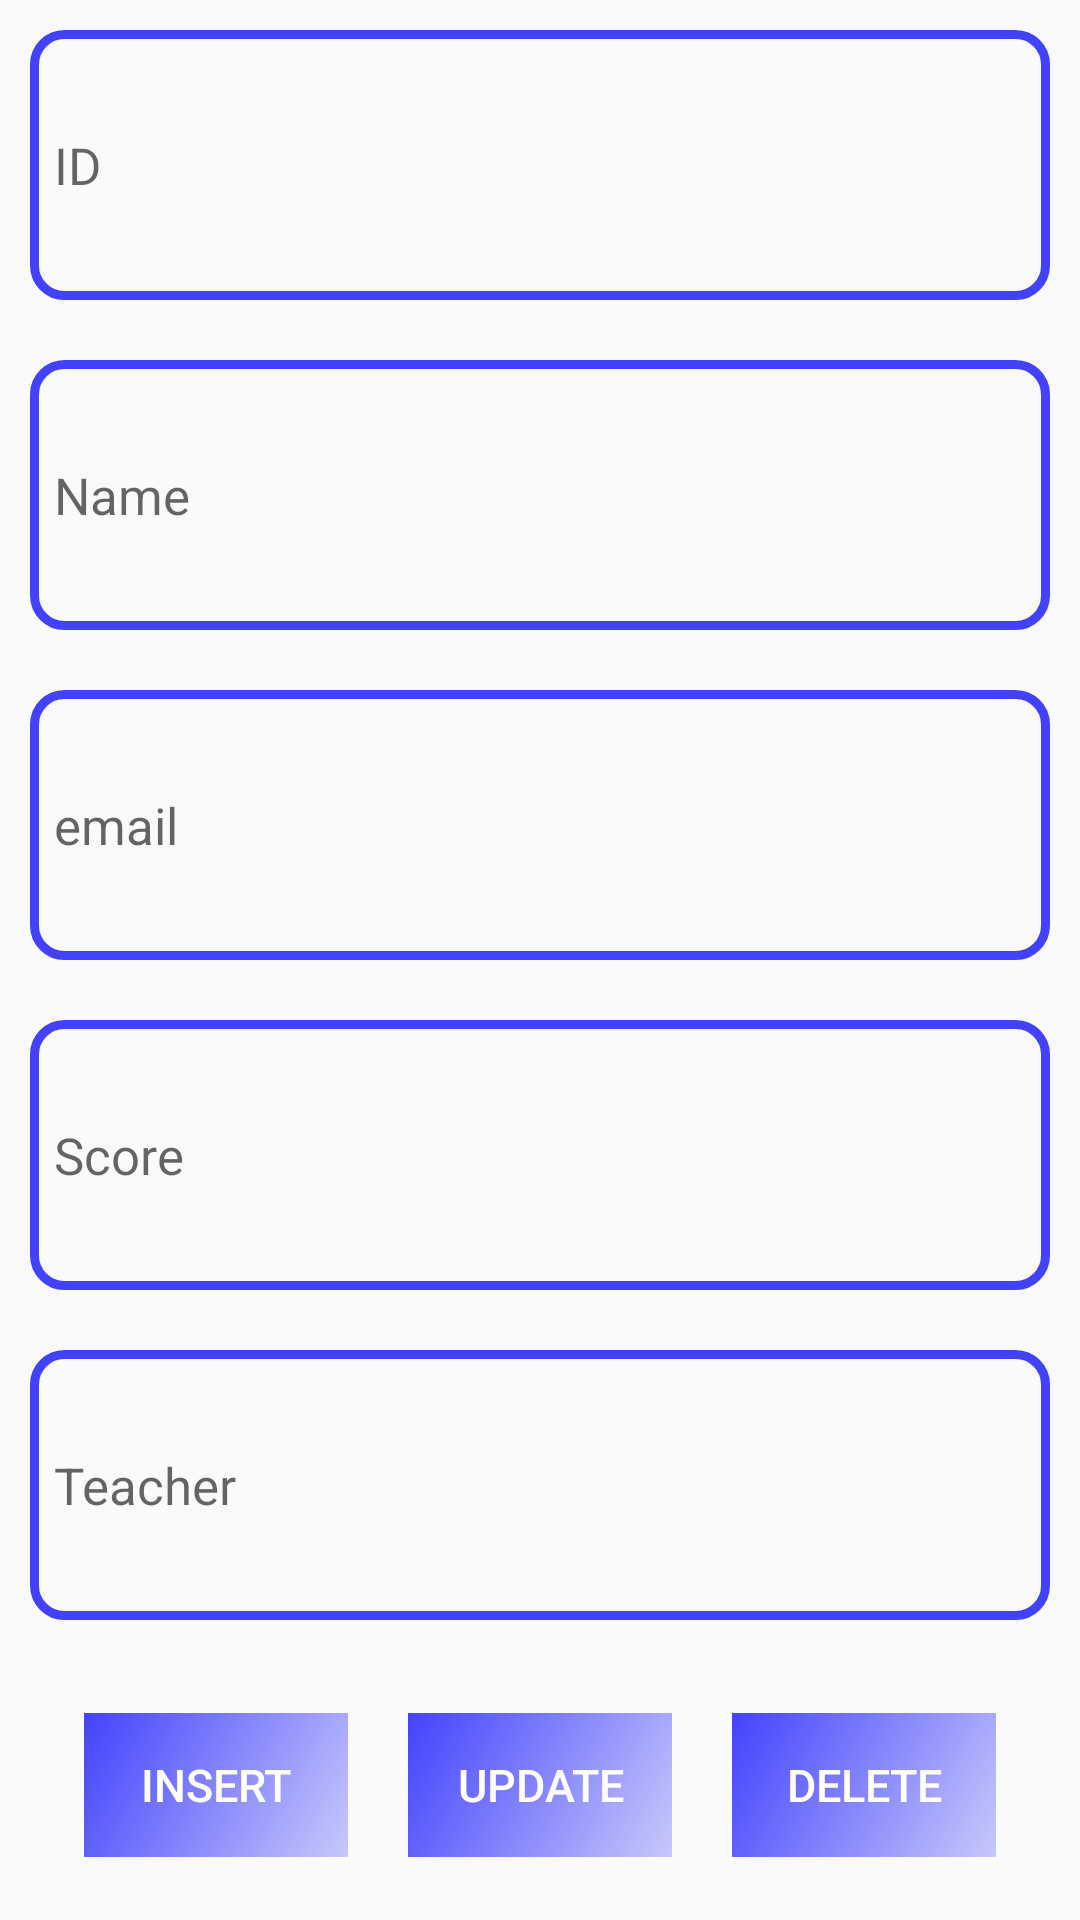

Produce the Android XML layout that renders to this screen, including the resource entries it uses.
<!-- AndroidManifest.xml: application theme AppTheme -->
<!-- res/layout/activity_cud.xml -->
<?xml version="1.0" encoding="utf-8"?>
<LinearLayout xmlns:android="http://schemas.android.com/apk/res/android"
    xmlns:app="http://schemas.android.com/apk/res-auto"
    xmlns:tools="http://schemas.android.com/tools"
    android:layout_width="match_parent"
    android:layout_height="match_parent"
    android:orientation="vertical"
    tools:context=".CUDActivity">

    <EditText
        android:id="@+id/etID"
        android:layout_width="match_parent"
        android:layout_height="0dp"
        android:layout_weight="1"
        android:hint="@string/id"
        style="@style/campos"/>


    <EditText
        android:id="@+id/etNombre"
        android:layout_width="match_parent"
        android:layout_height="0dp"
        android:layout_weight="1"
        android:hint="@string/nombre"
        style="@style/campos"/>

    <EditText
        android:id="@+id/etCorreo"
        android:layout_width="match_parent"
        android:layout_height="0dp"
        android:layout_weight="1"
        android:hint="@string/correo"
        style="@style/campos"/>

    <EditText
        android:id="@+id/etCal"
        android:layout_width="match_parent"
        android:layout_height="0dp"
        android:layout_weight="1"
        android:hint="@string/calificacion"
        style="@style/campos"/>

    <EditText
        android:id="@+id/etProfesor"
        android:layout_width="match_parent"
        android:layout_height="0dp"
        android:layout_weight="1"
        android:hint="@string/profesor"
        style="@style/campos"/>

    <LinearLayout
        android:layout_width="match_parent"
        android:layout_height="0dp"
        android:layout_weight="1"
        android:gravity="center"
        android:orientation="horizontal">

        <Button
            android:id="@+id/btInsertar"
            android:layout_width="wrap_content"
            android:layout_height="wrap_content"
            android:text="@string/insertar"
            style="@style/botones"/>

        <Button
            android:id="@+id/btActuralizar"
            android:text="@string/actualizar"
            android:layout_width="wrap_content"
            android:layout_height="wrap_content"
            style="@style/botones"/>

        <Button
            android:id="@+id/btBorrar"
            android:text="@string/borrar"
            android:layout_width="wrap_content"
            android:layout_height="wrap_content"
            style="@style/botones"/>
    </LinearLayout>
</LinearLayout>
<!-- resources referenced by this layout -->
<resources>
  <string name="actualizar">Update</string>
  <string name="borrar">Delete</string>
  <string name="calificacion">Score</string>
  <string name="correo">email</string>
  <string name="id">ID</string>
  <string name="insertar">Insert</string>
  <string name="nombre">Name</string>
  <string name="profesor">Teacher</string>
  <style name="botones">
          <item name="android:background">@drawable/gradiente</item>
          <item name="android:textColor">@android:color/white</item>
          <item name="android:textSize">15sp</item>
          <item name="android:layout_margin">10dp</item>
  
      </style>
  <style name="campos">
          <item name="android:background">@drawable/borde</item>
          <item name="android:textSize">17sp</item>
          <item name="android:textColor">@color/colorPrimaryDark</item>
          <item name="android:layout_margin">10dp</item>
          <item name="android:padding">8dp</item>
      </style>
  <style name="AppTheme" parent="android:Theme.Material.Light.DarkActionBar">
          
      </style>
  <!-- drawable gradiente (drawable) -->
  <?xml version="1.0" encoding="utf-8"?>
  <selector xmlns:android="http://schemas.android.com/apk/res/android">
  <item>
      <shape>
          <gradient android:angle="135"
              android:startColor="@color/azul3"
              android:centerColor="@color/azul7"
              android:endColor="@color/azul11" />
      </shape>
  </item>
  </selector>
  <!-- drawable borde (drawable) -->
  <?xml version="1.0" encoding="utf-8"?>
  <selector xmlns:android="http://schemas.android.com/apk/res/android">
  <item>
      <shape>
          <stroke android:width="3dp" android:color="@color/azul11" />
          <corners android:radius="10dp" />
      </shape>
  </item>
  </selector>
  <color name="colorPrimaryDark">#303F9F</color>
  <color name="azul3">#330000ff</color>
  <color name="azul7">#770000ff</color>
  <color name="azul11">#bb0000ff</color>
</resources>
